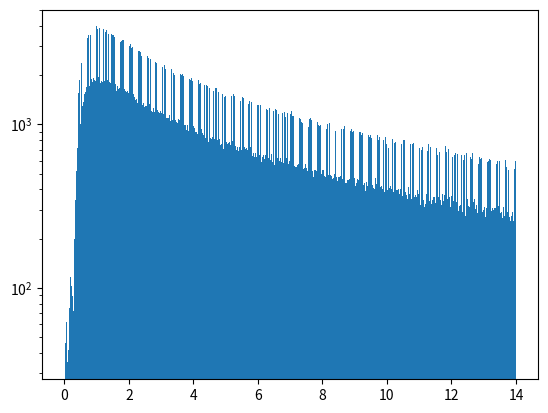

Source code (Python):
# ## Bulge
# def f_bulge(z):
#     A = -2.62e-2
#     B = 0.384
#     C = -8.42e-2
#     D = 3.254
#     return A*z**2 + B*z + C, D

# ## disk
# def f_disk(z):
#     A = -4.06e-2
#     B = 0.331
#     C = 0.338
#     D = 0.771
#     return A*z**2 + B*z + C, D


# def z(t, t_end):
#     t0 = t_end
#     z_ = np.sqrt((28e9 - t)/t) -1
#     return z_


# def sfh(b_d, dt, t_end):
#     ## SFR
#     t = np.arange(0, t_end, dt)
#     sfh = []
#     for time in t: 
#         if b_d == "Bulge":
#             ft, D = f_bulge(z(time, t_end))
#         elif b_d == "Disk":
#             ft, D = f_disk(z(time, t_end))
#         rate = 10**(max(ft, 0)) - D
#         if rate >= 0:
#             sfh.append(rate)
#         else:
#             sfh.append(0)
#     return np.array(sfh)

import numpy as np
# Suppress runtime warnings
np.seterr(divide='ignore', invalid='ignore')

def sample_birth_times(dt, t_end, M_sim, length, bulge_or_disk):
    """
    Sample birth times for stars based on the star formation history.
    
    Parameters:
    dt (float): Time step for sampling.
    t_end (float): End time for the simulation.
    M_sim (float): Total mass to be simulated.
    length (int): Number of birth times to sample.
    bulge_or_disk (str): "Bulge" or "Disk" indicating where the stars are forming.
    
    Returns:
    numpy.ndarray: Array of sampled birth times.
    """
    print("Sampling birth times...")
    M_bulge_initial = 2e10
    sfr = calculate_star_formation_rate(bulge_or_disk, dt, t_end)
    birth_times = formed_at_time(dt, t_end, M_bulge_initial, M_sim, sfr, length)
    birth_times = np.random.choice(birth_times, size=length, replace=True)
    # np.savez_compressed("tr.npz", birth_times)
    return birth_times

def calculate_star_formation_rate(bulge_or_disk, dt, t_end):
    """
    Calculate the star formation rate based on the galaxy's bulge or disk.
    
    Parameters:
    bulge_or_disk (str): "Bulge" or "Disk" indicating where the stars are forming.
    dt (float): Time step for the star formation rate calculation.
    t_end (float): End time for the simulation.
    
    Returns:
    numpy.ndarray: Array of star formation rates at each time step.
    """
    t = np.arange(0, t_end, dt)
    if bulge_or_disk == "Bulge":
        A, B, C, D = -2.62e-2, 0.384, -8.42e-2, 3.254
    elif bulge_or_disk == "Disk":
        A, B, C, D = -4.06e-2, 0.331, 0.338, 0.771
    else:
        raise ValueError("Invalid value for bulge_or_disk. Must be 'Bulge' or 'Disk'.")
    
    z = np.sqrt((28e9 - t) / t) - 1
    ft = A * z**2 + B * z + C
    rate = 10**(np.maximum(ft, 0)) - D
    rate = np.nan_to_num(rate, nan=0)
    return np.maximum(rate, 0)

def formed_at_time(dt, t_end, M_bulge_initial, M_sim, sfr, l):
    """
    Calculate the number of stars formed at each time step.
    
    Parameters:
    dt (float): Time step for the calculation.
    t_end (float): End time for the simulation.
    M_bulge_initial (float): Initial mass of the bulge.
    M_sim (float): Total mass to be simulated.
    sfr (numpy.ndarray): Array of star formation rates at each time step.
    l (int): Scaling factor for the number of stars.
    
    Returns:
    numpy.ndarray: Array of times at which stars are formed.
    """
    rate = sfr * (M_sim / M_bulge_initial)
    normalized_sfr = (rate / rate.sum()) * l
    t = np.arange(0, t_end, dt)
    birth_times = np.repeat(t, normalized_sfr.astype(int))
    return birth_times

if __name__ == "__main__":
    import matplotlib.pyplot as plt
    dt = 1e7
    t_end = 14e9
    M_sim = 1e9
    length = int(1e6)
    bulge_or_disk = "Disk"
    tr = sample_birth_times(dt, t_end, M_sim, length, bulge_or_disk)
    tr = tr/1e9
    plt.hist(tr, bins=1000)
    plt.yscale("log")
    plt.show()